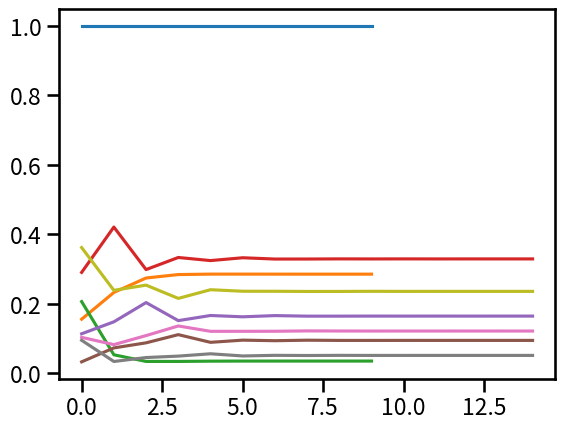

This figure's Python source:
#!/usr/bin/env python
# coding: utf-8

# In[11]:


import numpy as np
import matplotlib.pyplot as plt
import seaborn as sns
sns.set_context('talk')


# In[12]:


A = np.array([[0.8, 0.6, 0.8],
              [0.2, 0.3, 0.0],
              [0.0, 0.1, 0.2]])


# In[13]:


v = np.random.rand(3)
v = v / np.linalg.norm(v,1)
print(v)
print(v.sum())


# In[25]:


x = v.copy()

n = 10
eigs = np.zeros(n)
eigv = np.zeros((3,n))

for i in range(n):
    y = A @ x
    normy = np.linalg.norm(y, np.inf)
    x = y / normy
    eigs[i] = normy
    eigv[:,i] = x


# In[26]:


plt.plot(eigv.T);


# In[27]:


x


# In[28]:


x / np.linalg.norm(x,1)


# #  Page Rank

# A = array([ [0,     0,     0,     1, 0, 1],
#             [1/2.0, 0,     0,     0, 0, 0],
#             [0,     1/2.0, 0,     0, 0, 0],
#             [0,     1/2.0, 1/3.0, 0, 0, 0],
#             [0,     0,     1/3.0, 0, 0, 0],
#             [1/2.0, 0,     1/3.0, 0, 1, 0 ] ])

# In[30]:


A = np.array([ [0,     0,     0,     1, 0, 1],
               [1/2.0, 0,     0,     0, 0, 0],
               [0,     1/2.0, 0,     0, 0, 0],
               [0,     1/2.0, 1/3.0, 0, 0, 0],
               [0,     0,     1/3.0, 0, 0, 0],
               [1/2.0, 0,     1/3.0, 0, 1, 0]])


# In[103]:


u = np.ones(6)
M = 0.85 * A + 0.15 * (1/6) * np.outer(u,u)


# In[126]:


x = np.random.rand(6)
x = x / np.linalg.norm(x,1)
#x = np.ones(6)/6

n = 15
eigs = np.zeros(n)
eigv = np.zeros((6,n))

for i in range(n):
    y = M @ x
    normy = np.linalg.norm(y, np.inf)
    x = y / normy
    eigs[i] = normy
    eigv[:,i] = x / np.linalg.norm(x,1)


# In[127]:


x / np.linalg.norm(x,1)


# In[128]:


plt.plot(eigv.T)


# In[118]:


eigs


# In[107]:


w, v = np.linalg.eig(M)


# In[108]:


w


# In[109]:


v = v[:,0]


# In[110]:


v = -v / np.linalg.norm(v,1)


# In[111]:


v


# In[ ]:




